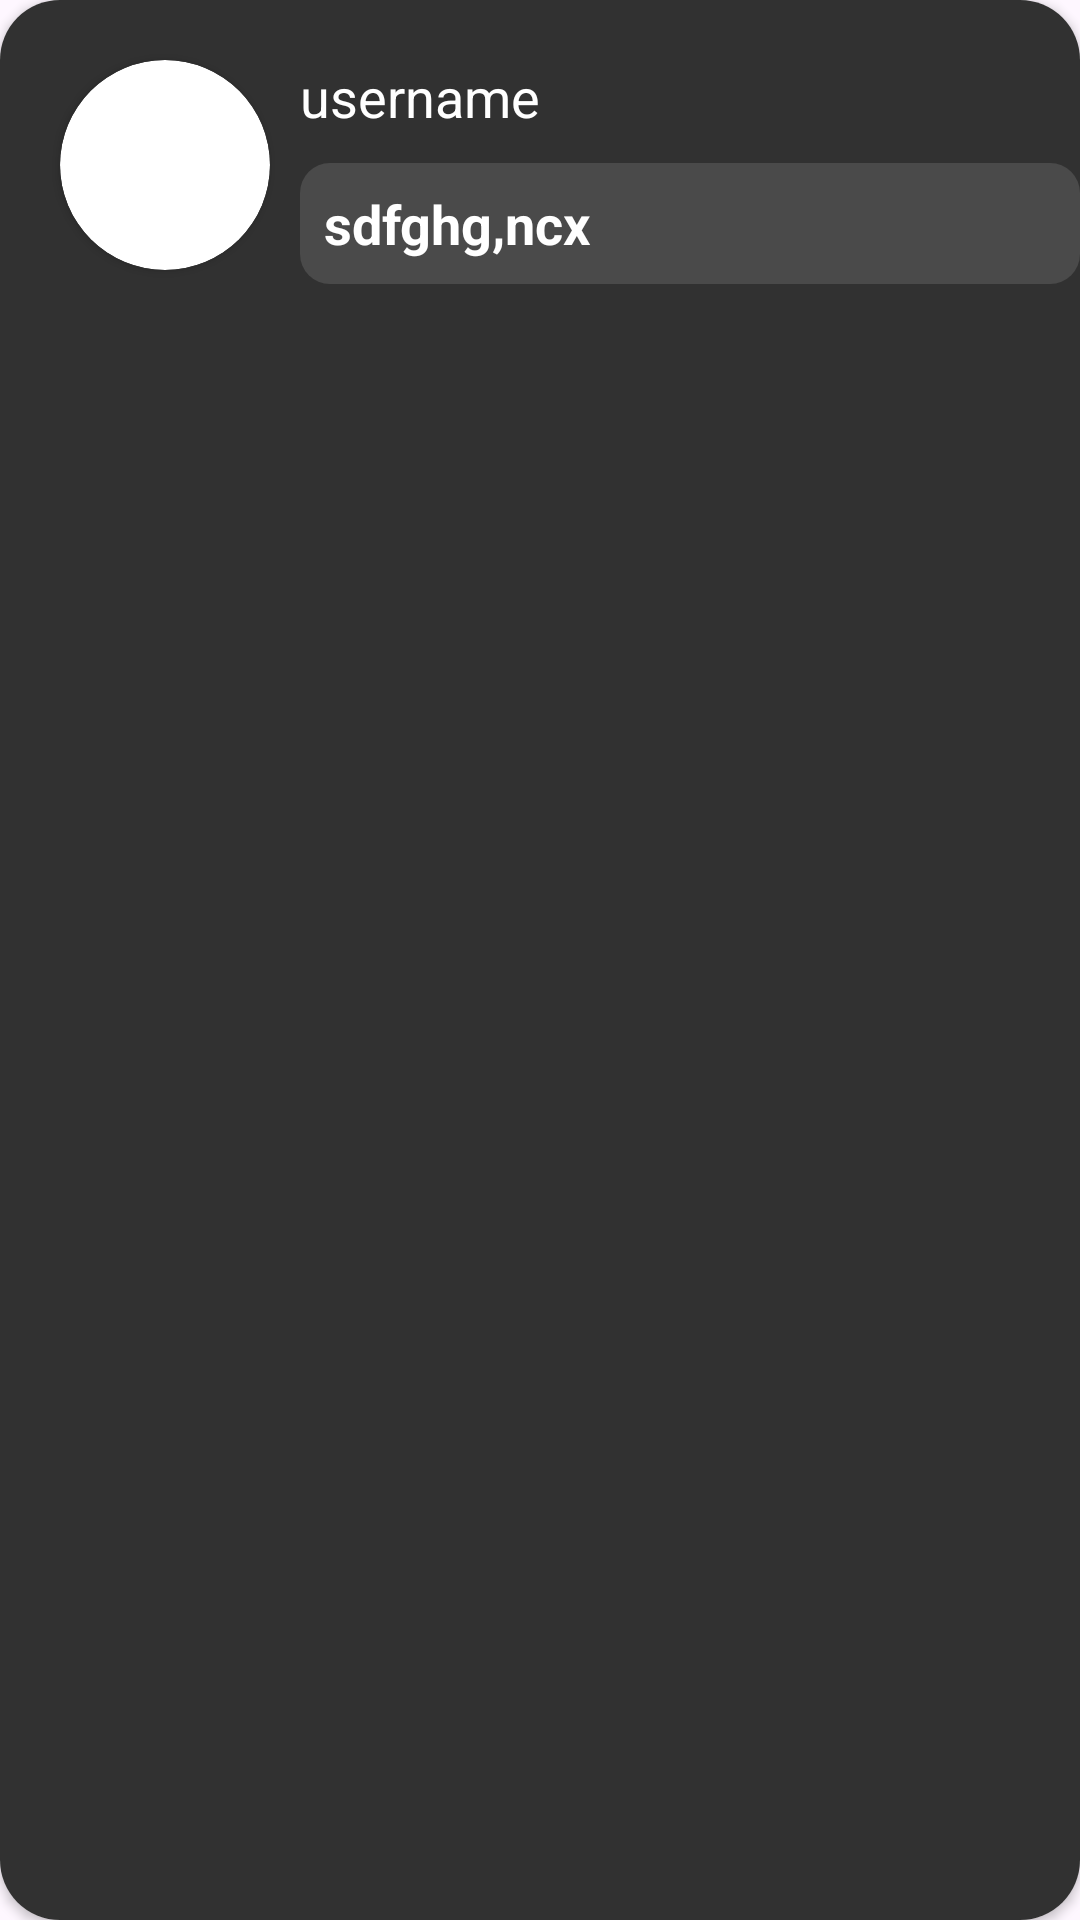

Write the Android layout XML for this screen, with the resource values it uses.
<!-- AndroidManifest.xml: application theme Theme.GYM_APP -->
<!-- res/layout/comment_desing.xml -->
<?xml version="1.0" encoding="utf-8"?>
<layout xmlns:tools="http://schemas.android.com/tools"
    xmlns:app="http://schemas.android.com/apk/res-auto"
    xmlns:android="http://schemas.android.com/apk/res/android"
    >
    <androidx.cardview.widget.CardView
        android:layout_width="match_parent"
        app:cardCornerRadius="20dp"
        android:layout_height="150dp">
<androidx.constraintlayout.widget.ConstraintLayout
    android:layout_width="match_parent"
    android:layout_height="match_parent"
    android:background="@color/darckgray">

    <androidx.cardview.widget.CardView
        android:id="@+id/cardView3"
        android:layout_width="70dp"
        android:layout_height="70dp"
        android:layout_marginStart="20dp"
        android:layout_marginTop="20dp"
        app:cardCornerRadius="50dp"
        app:layout_constraintStart_toStartOf="parent"
        app:layout_constraintTop_toTopOf="parent">

        <ImageView
            android:id="@+id/coachPFP"
            android:layout_width="match_parent"
            android:layout_height="match_parent"
            android:scaleType="center" />

    </androidx.cardview.widget.CardView>

    <TextView
        android:id="@+id/Username"
        android:layout_width="wrap_content"
        android:layout_height="wrap_content"
        android:layout_marginStart="10dp"
        android:text="username"
        android:textSize="18sp"
        android:textColor="@color/white"
        app:layout_constraintStart_toEndOf="@+id/cardView3"
        app:layout_constraintTop_toTopOf="@+id/cardView3" />

    <TextView
        android:id="@+id/Comment"
        android:layout_width="0dp"
        android:layout_height="wrap_content"
        android:layout_marginTop="10dp"
        android:text="sdfghg,ncx"
        android:background="@drawable/coustomborder"
        android:padding="8dp"
        android:textColor="@color/white"
        android:backgroundTint="@color/gray"
        android:textSize="18sp"
        android:textStyle="bold"
        app:layout_constraintEnd_toEndOf="parent"
        app:layout_constraintStart_toStartOf="@+id/Username"
        app:layout_constraintTop_toBottomOf="@+id/Username" />

</androidx.constraintlayout.widget.ConstraintLayout>
    </androidx.cardview.widget.CardView>
</layout>
<!-- resources referenced by this layout -->
<resources>
  <color name="darckgray">#313131</color>
  <color name="gray">#4A4A4A</color>
  <color name="white">#FFFFFFFF</color>
  <!-- drawable coustomborder (drawable) -->
  <?xml version="1.0" encoding="UTF-8"?>
  <shape xmlns:android="http://schemas.android.com/apk/res/android" android:shape="rectangle">
      <corners android:radius="10dp"/>
  
  </shape>
  <style name="Theme.GYM_APP" parent="Base.Theme.GYM_APP" />
  <style name="Base.Theme.GYM_APP" parent="Theme.Material3.DayNight.NoActionBar">
          
          
          <item name="fontFamily">@font/lexendpeta</item>
  
          <item name="colorPrimary">@color/darckgray</item>
  
      </style>
</resources>
